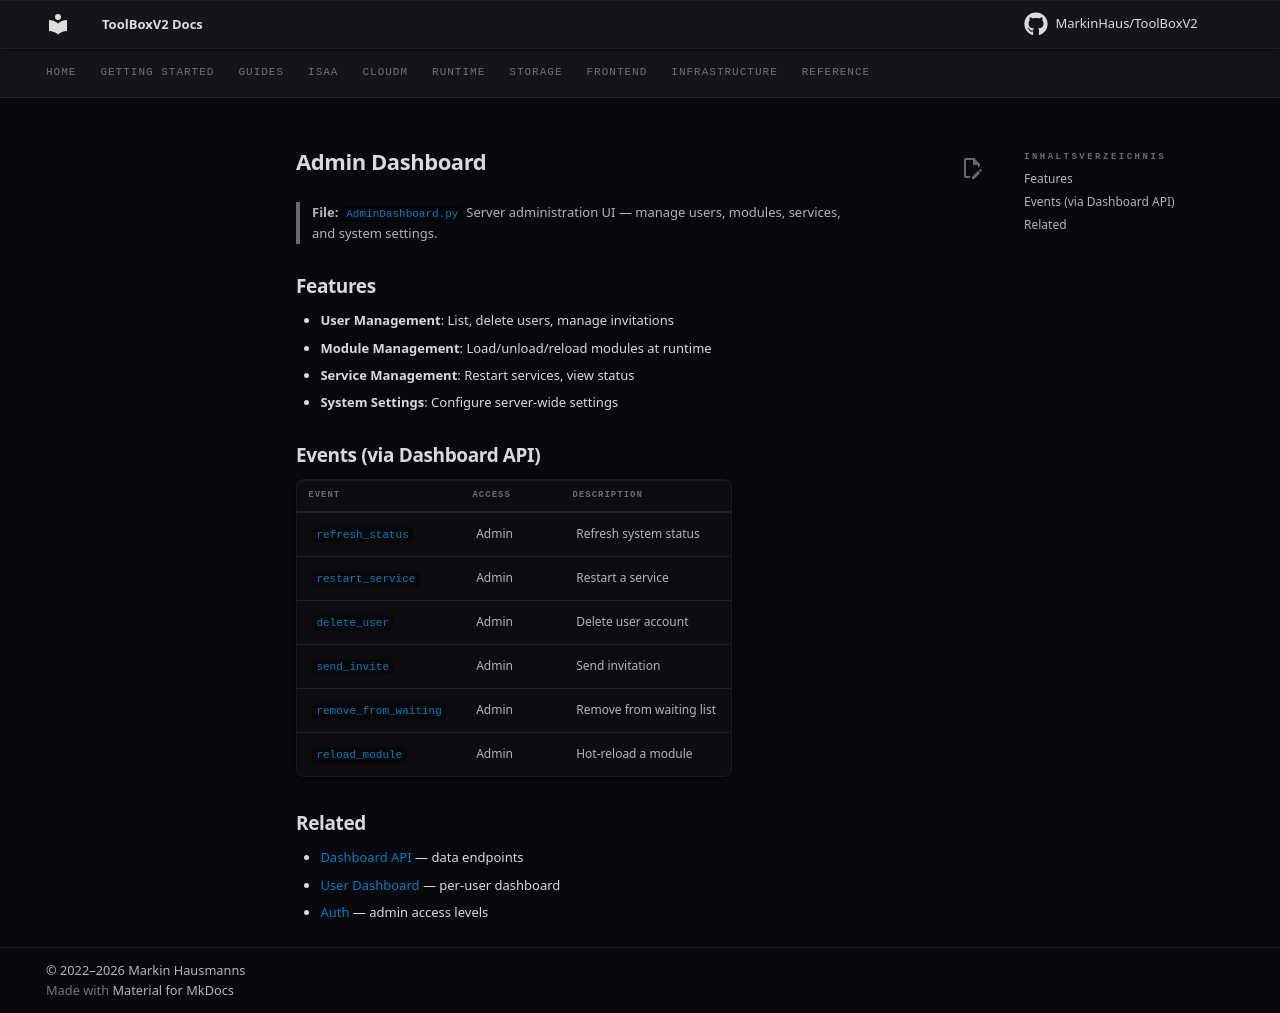

repository: MarkinHaus/ToolBoxV2 · page: mods/CloudM/admin_dashboard/index.html · generator: mkdocs

# Admin Dashboard

> **File:** `AdminDashboard.py`
> Server administration UI — manage users, modules, services, and system settings.

## Features

- **User Management**: List, delete users, manage invitations
- **Module Management**: Load/unload/reload modules at runtime
- **Service Management**: Restart services, view status
- **System Settings**: Configure server-wide settings

## Events (via Dashboard API)

| Event | Access | Description |
|-------|--------|-------------|
| `refresh_status` | Admin | Refresh system status |
| `restart_service` | Admin | Restart a service |
| `delete_user` | Admin | Delete user account |
| `send_invite` | Admin | Send invitation |
| `remove_from_waiting` | Admin | Remove from waiting list |
| `reload_module` | Admin | Hot-reload a module |

## Related

- [Dashboard API](dashboard_api.md) — data endpoints
- [User Dashboard](user_dashboard.md) — per-user dashboard
- [Auth](../CloudM/auth.md) — admin access levels
